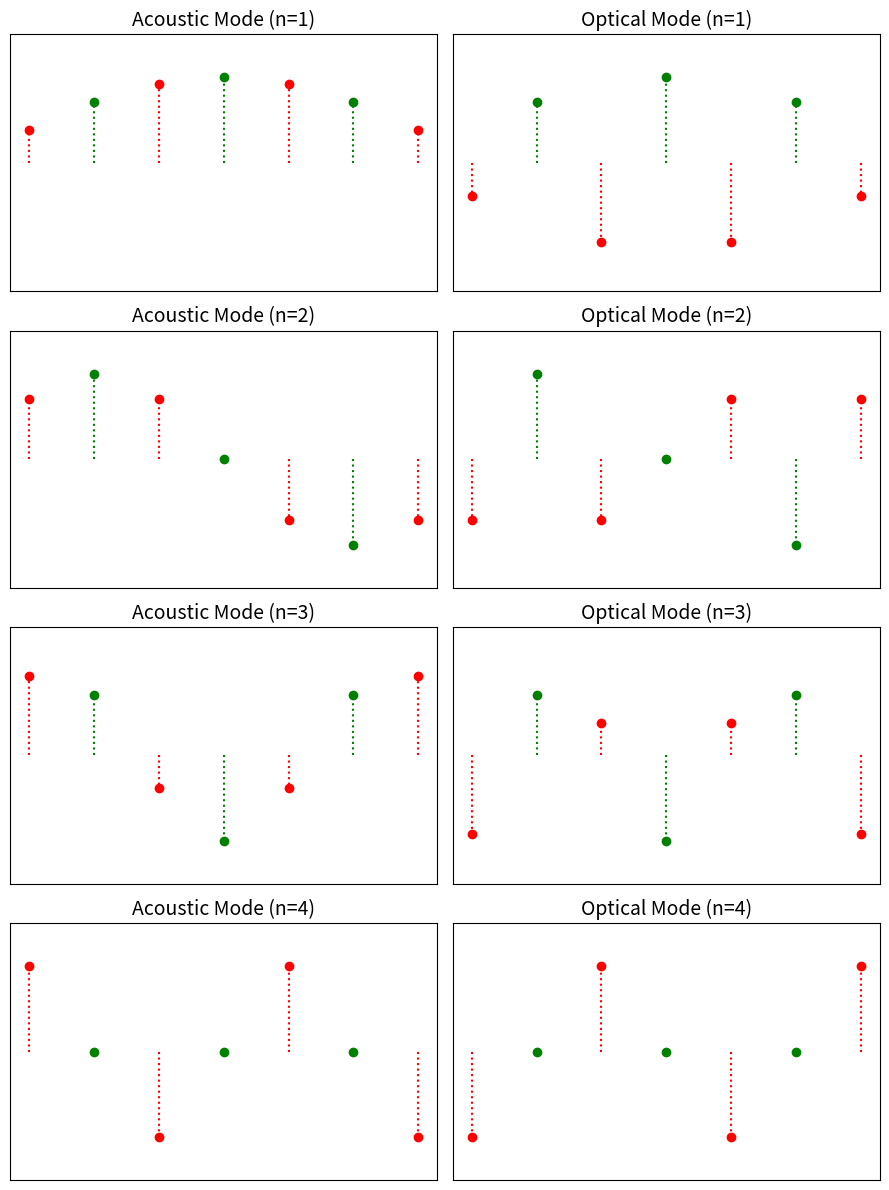

Write the Python code that produced this figure.
import matplotlib.pyplot as plt
import math as m

position_u = [0.5, 1.5, 2.5, 3.5]
position_v = [1, 2, 3]

def amplitude(k, j):
    return m.sin(k * j)

fig, axs = plt.subplots(4, 2, figsize=(9, 12))

for n in range(1, 5):
    k = n * m.pi / 4

    values_u_acoustic = [amplitude(k, pos) for pos in position_u]
    values_v_acoustic = [amplitude(k, pos) for pos in position_v]
    values_u_optical = [-amplitude(k, pos) for pos in position_u]
    values_v_optical = [amplitude(k, pos) for pos in position_v]

    axs[n - 1, 0].plot(position_u, values_u_acoustic, marker='o', color='red', linestyle='', label="Mass mu (Acoustic)")
    axs[n - 1, 0].plot(position_v, values_v_acoustic, marker='o', color='green', linestyle='', label="Mass mv (Acoustic)")
    for x, y in zip(position_u, values_u_acoustic):
        axs[n - 1, 0].plot([x, x], [0, y], linestyle='dotted', color='red')
    for x, y in zip(position_v, values_v_acoustic):
        axs[n - 1, 0].plot([x, x], [0, y], linestyle='dotted', color='green')
    axs[n - 1, 0].set_title("Acoustic Mode (n={})".format(n), fontsize=14)
    axs[n - 1, 0].grid(True)
    axs[n - 1, 0].set_ylim(-1.5, 1.5)
    axs[n-1, 0].set_xticks([])
    axs[n-1, 0].set_yticks([])

    axs[n - 1, 1].plot(position_u, values_u_optical, marker='o', color='red', linestyle='', label="Mass mu (Optical)")
    axs[n - 1, 1].plot(position_v, values_v_optical, marker='o', color='green', linestyle='', label="Mass mv (Optical)")
    for x, y in zip(position_u, values_u_optical):
        axs[n - 1, 1].plot([x, x], [0, y], linestyle='dotted', color='red')
    for x, y in zip(position_v, values_v_optical):
        axs[n - 1, 1].plot([x, x], [0, y], linestyle='dotted', color='green')
    axs[n - 1, 1].set_title("Optical Mode (n={})".format(n), fontsize=14)
    axs[n - 1, 1].grid(True)
    axs[n - 1, 1].set_ylim(-1.5, 1.5)
    axs[n-1, 1].set_xticks([])
    axs[n-1, 1].set_yticks([])

plt.tight_layout()
plt.show()
